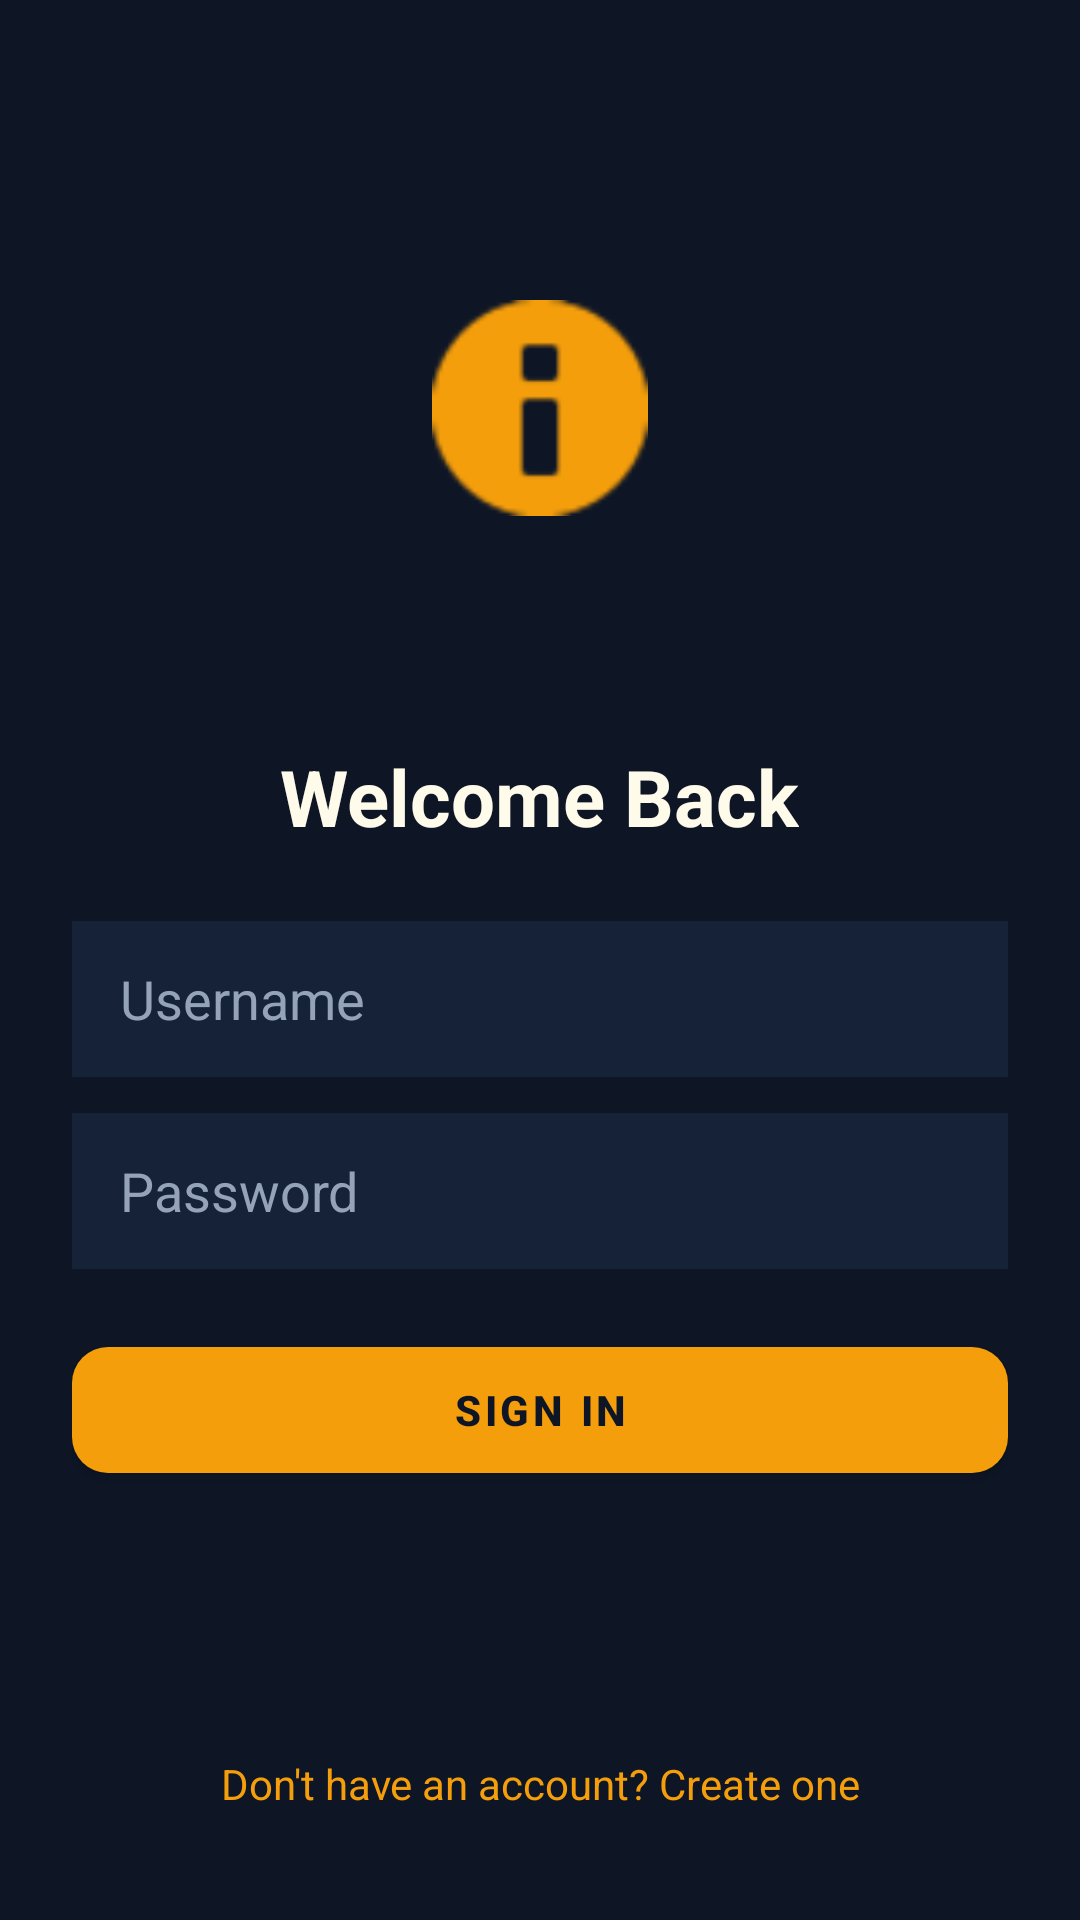

Layout XML and referenced resources for this Android screen:
<!-- AndroidManifest.xml: application theme Theme.HorizonChat -->
<!-- res/layout/activity_login.xml -->
<?xml version="1.0" encoding="utf-8"?>
<androidx.constraintlayout.widget.ConstraintLayout xmlns:android="http://schemas.android.com/apk/res/android"
    xmlns:app="http://schemas.android.com/apk/res-auto"
    android:layout_width="match_parent"
    android:layout_height="match_parent"
    android:background="@color/bg_base"
    android:padding="24dp">

    
    <ImageView
        android:id="@+id/ivLogo"
        android:layout_width="72dp"
        android:layout_height="72dp"
        android:src="@android:drawable/ic_dialog_info"
        app:tint="@color/accent_amber"
        app:layout_constraintTop_toTopOf="parent"
        app:layout_constraintBottom_toTopOf="@id/authContainer"
        app:layout_constraintStart_toStartOf="parent"
        app:layout_constraintEnd_toEndOf="parent" />

    <LinearLayout
        android:id="@+id/authContainer"
        android:layout_width="0dp"
        android:layout_height="wrap_content"
        android:orientation="vertical"
        app:layout_constraintTop_toBottomOf="@id/ivLogo"
        app:layout_constraintBottom_toTopOf="@id/btnCreateAccount"
        app:layout_constraintStart_toStartOf="parent"
        app:layout_constraintEnd_toEndOf="parent">

        <TextView
            android:layout_width="wrap_content"
            android:layout_height="wrap_content"
            android:text="Welcome Back"
            android:textColor="@color/text_primary"
            android:textSize="26sp"
            android:textStyle="bold"
            android:layout_gravity="center_horizontal"
            android:layout_marginBottom="24dp" />

        <EditText
            android:id="@+id/etUsername"
            android:layout_width="match_parent"
            android:layout_height="52dp"
            android:background="@color/surface"
            android:hint="Username"
            android:paddingHorizontal="16dp"
            android:textColor="@color/text_primary"
            android:textColorHint="@color/text_muted"
            android:layout_marginBottom="12dp" />

        <EditText
            android:id="@+id/etPassword"
            android:layout_width="match_parent"
            android:layout_height="52dp"
            android:background="@color/surface"
            android:hint="Password"
            android:inputType="textPassword"
            android:paddingHorizontal="16dp"
            android:textColor="@color/text_primary"
            android:textColorHint="@color/text_muted"
            android:layout_marginBottom="20dp" />

        <com.google.android.material.button.MaterialButton
            android:id="@+id/btnLogin"
            android:layout_width="match_parent"
            android:layout_height="54dp"
            android:text="Sign In"
            android:textColor="@color/bg_base"
            android:textStyle="bold"
            app:cornerRadius="12dp"
            app:backgroundTint="@color/accent_amber" />

    </LinearLayout>

    
    <TextView
        android:id="@+id/btnCreateAccount"
        android:layout_width="wrap_content"
        android:layout_height="wrap_content"
        android:text="Don't have an account? Create one"
        android:textColor="@color/accent_amber"
        android:textSize="14sp"
        android:padding="12dp"
        app:layout_constraintBottom_toBottomOf="parent"
        app:layout_constraintStart_toStartOf="parent"
        app:layout_constraintEnd_toEndOf="parent" />

</androidx.constraintlayout.widget.ConstraintLayout>
<!-- resources referenced by this layout -->
<resources>
  <color name="accent_amber">#F59E0B</color>
  <color name="bg_base">#0E1626</color>
  <color name="surface">#162238</color>
  <color name="text_muted">#94A3B8</color>
  <color name="text_primary">#FFFBEB</color>
  <style name="Theme.HorizonChat" parent="Theme.MaterialComponents.DayNight.NoActionBar">
          <item name="colorPrimary">@color/accent_amber</item>
          <item name="colorPrimaryVariant">@color/surface</item>
          <item name="colorOnPrimary">@color/bg_base</item>
          <item name="colorSecondary">@color/bubble_sent</item>
          <item name="colorSecondaryVariant">@color/accent_glow</item>
          <item name="colorOnSecondary">@color/text_primary</item>
          <item name="android:statusBarColor">@color/surface</item>
          <item name="android:navigationBarColor">@color/surface</item>
          <item name="android:windowBackground">@color/bg_base</item>
      </style>
  <color name="bubble_sent">#EA580C</color>
  <color name="accent_glow">#FBBF24</color>
</resources>
